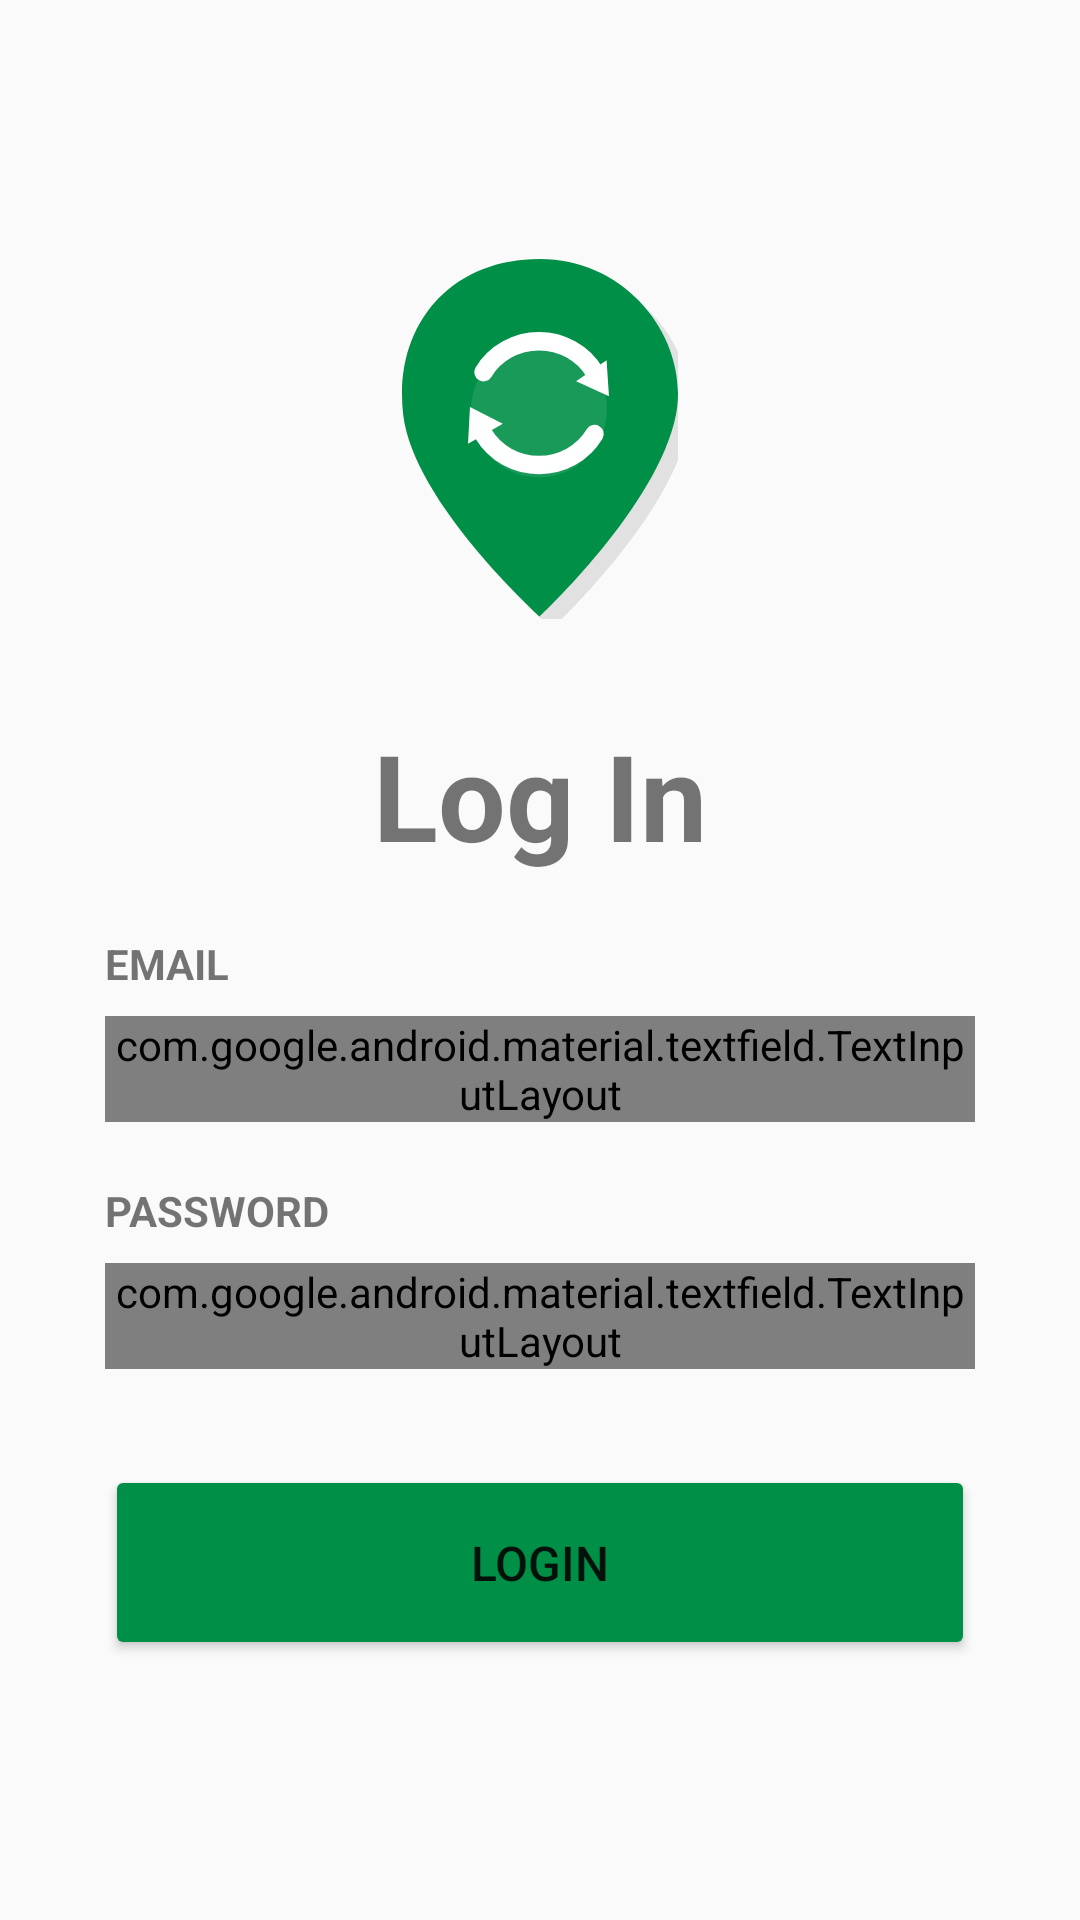

Produce the Android XML layout that renders to this screen, including the resource entries it uses.
<!-- AndroidManifest.xml: application theme Theme.TrailSync -->
<!-- res/layout/activity_login.xml -->
<?xml version="1.0" encoding="utf-8"?>
<LinearLayout xmlns:android="http://schemas.android.com/apk/res/android"
    xmlns:app="http://schemas.android.com/apk/res-auto"
    android:layout_width="match_parent"
    android:layout_height="match_parent"
    android:backgroundTint="@color/neutral_background"
    android:gravity="center"
    android:orientation="vertical"
    android:paddingLeft="35dp"
    android:paddingRight="35dp">

    <ImageView
        android:id="@+id/logoImageView"
        android:layout_width="120dp"
        android:layout_height="120dp"
        android:layout_gravity="center_horizontal"
        android:layout_marginBottom="32dp"
        android:contentDescription="Logo"
        android:src="@drawable/logo" />

    <TextView
        android:layout_width="wrap_content"
        android:layout_height="wrap_content"
        android:layout_gravity="center_horizontal"
        android:layout_marginBottom="20dp"
        android:text="Log In"
        android:textColor="@color/dark_text"
        android:textSize="40dp"
        android:textStyle="bold" />

    <TextView
        android:layout_width="match_parent"
        android:layout_height="wrap_content"
        android:layout_marginBottom="8dp"
        android:text="EMAIL"
        android:textColor="@color/dark_text"
        android:textSize="14sp"
        android:textStyle="bold" />

    <com.google.android.material.textfield.TextInputLayout
        style="@style/Widget.MaterialComponents.TextInputLayout.OutlinedBox"
        android:layout_width="match_parent"
        android:layout_height="wrap_content"
        android:layout_marginBottom="20dp"
        app:boxCornerRadiusBottomEnd="30dp"
        app:boxCornerRadiusBottomStart="30dp"
        app:boxCornerRadiusTopEnd="30dp"
        app:boxCornerRadiusTopStart="30dp"
        app:boxStrokeColor="@color/primary"
        app:hintEnabled="false">

        <com.google.android.material.textfield.TextInputEditText
            android:id="@+id/editTextEmail"
            android:layout_width="match_parent"
            android:layout_height="wrap_content"
            android:hint="myEmail@gmail.com"
            android:inputType="textEmailAddress"
            android:padding="16dp" />
    </com.google.android.material.textfield.TextInputLayout>

    <TextView
        android:layout_width="match_parent"
        android:layout_height="wrap_content"
        android:layout_marginBottom="8dp"
        android:text="PASSWORD"
        android:textColor="@color/dark_text"
        android:textSize="14sp"
        android:textStyle="bold" />

    <com.google.android.material.textfield.TextInputLayout
        style="@style/Widget.MaterialComponents.TextInputLayout.OutlinedBox"
        android:layout_width="match_parent"
        android:layout_height="wrap_content"
        android:layout_marginBottom="32dp"
        app:boxCornerRadiusBottomEnd="30dp"
        app:boxCornerRadiusBottomStart="30dp"
        app:boxCornerRadiusTopEnd="30dp"
        app:boxCornerRadiusTopStart="30dp"
        app:boxStrokeColor="@color/primary"
        app:hintEnabled="false"
        app:passwordToggleEnabled="true">

        <com.google.android.material.textfield.TextInputEditText
            android:id="@+id/editTextPassword"
            android:layout_width="match_parent"
            android:layout_height="wrap_content"
            android:inputType="textPassword"
            android:padding="16dp" />
    </com.google.android.material.textfield.TextInputLayout>

    <Button
        android:id="@+id/buttonLogin"
        android:layout_width="match_parent"
        android:layout_height="65dp"
        android:layout_gravity="center_horizontal"
        android:backgroundTint="@color/primary"
        android:text="Login"
        android:textSize="16sp"
        app:cornerRadius="25dp" />

</LinearLayout>
<!-- resources referenced by this layout -->
<resources>
  <color name="primary">#008F47</color>
  <!-- drawable logo (drawable) -->
  <vector xmlns:android="http://schemas.android.com/apk/res/android"
      android:width="90dp"
      android:height="117dp"
      android:viewportWidth="90"
      android:viewportHeight="117">
       <path
          android:pathData="M48.86,4C19.21,4 1.07,26.12 4.39,54.63C7.72,83.13 48.86,120.19 48.86,120.19C48.86,120.19 87.52,84.37 93.33,54.63C97.91,31.21 78.51,4 48.86,4Z"
          android:fillColor="#33000000"
          android:fillAlpha="0.5"/>
      <path
          android:pathData="M44.86,0C15.21,0 -2.93,22.12 0.39,50.63C3.72,79.13 44.86,116.19 44.86,116.19C44.86,116.19 83.52,80.37 89.33,50.63C93.91,27.21 74.51,0 44.86,0Z"
          android:fillColor="#008F47"/>
      <path
          android:pathData="M44.68,70.99C56.91,70.99 66.82,61.08 66.82,48.85C66.82,36.62 56.91,26.7 44.68,26.7C32.45,26.7 22.53,36.62 22.53,48.85C22.53,61.08 32.45,70.99 44.68,70.99Z"
          android:fillColor="#ffffff"
          android:fillAlpha="0.1"/>
      <path
          android:pathData="M21.53,60.08L22.16,48.09L32.86,53.54L21.53,60.08Z"
          android:fillColor="#ffffff"/>
      <path
          android:pathData="M66.71,32.88L67.49,44.59L56.79,39.77L66.71,32.88Z"
          android:fillColor="#ffffff"/>
      <path
          android:pathData="M26.56,36.77C28.4,33.71 31.04,31.17 34.22,29.4C37.4,27.63 41.01,26.7 44.68,26.7C48.35,26.7 51.96,27.63 55.14,29.4C58.32,31.17 60.96,33.71 62.8,36.77"
          android:strokeWidth="6"
          android:fillColor="#00000000"
          android:strokeColor="#ffffff"
          android:strokeLineCap="round"/>
      <path
          android:pathData="M62.8,56.9C60.96,59.96 58.32,62.5 55.14,64.27C51.96,66.03 48.35,66.96 44.68,66.96C41.01,66.96 37.4,66.03 34.22,64.27C31.04,62.5 28.4,59.96 26.56,56.9"
          android:strokeWidth="6"
          android:fillColor="#00000000"
          android:strokeColor="#ffffff"
          android:strokeLineCap="round"/>
  </vector>
  <style name="Theme.TrailSync" parent="android:Theme.Material.Light.NoActionBar" />
</resources>
